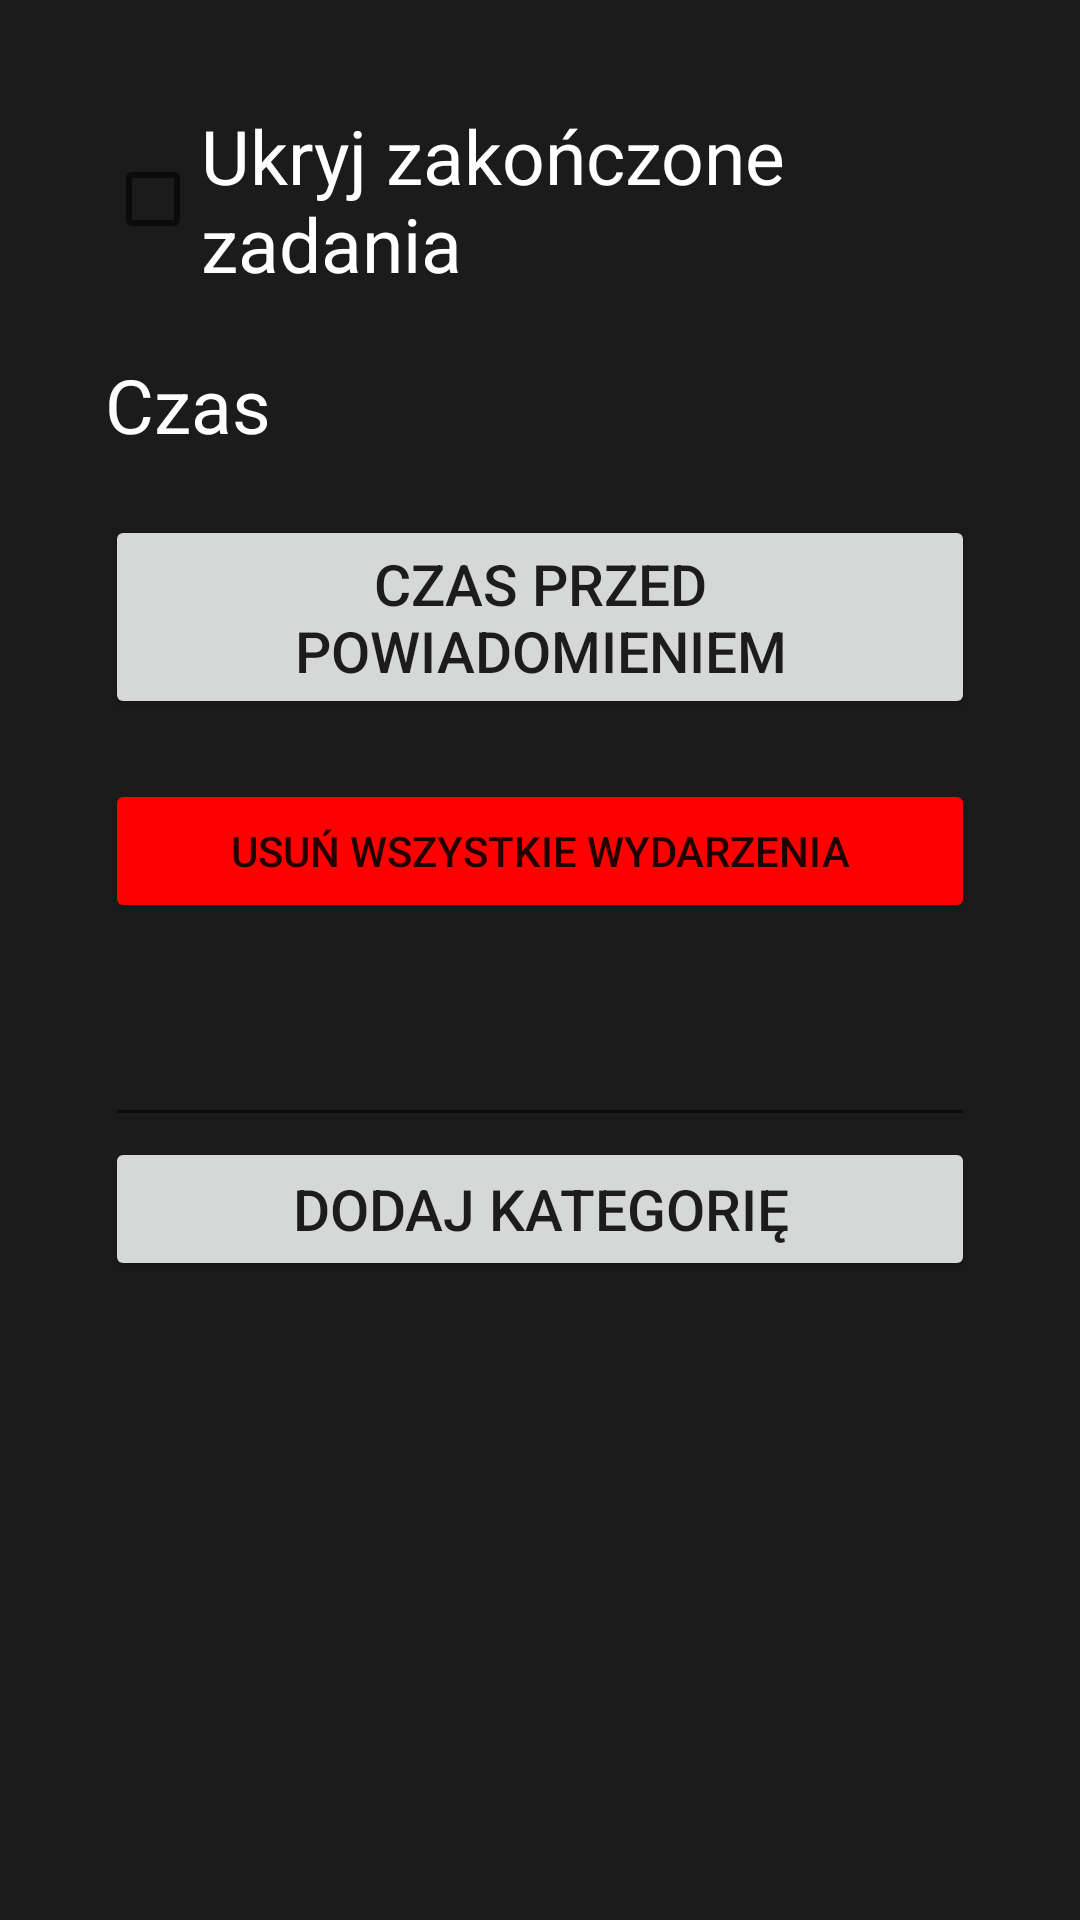

Android layout source for this screen:
<!-- AndroidManifest.xml: application theme Theme.TodoList -->
<!-- res/layout/activity_settings.xml -->
<?xml version="1.0" encoding="utf-8"?>
<androidx.constraintlayout.widget.ConstraintLayout xmlns:android="http://schemas.android.com/apk/res/android"
	xmlns:app="http://schemas.android.com/apk/res-auto"
	xmlns:tools="http://schemas.android.com/tools"
	android:layout_width="match_parent"
	android:layout_height="match_parent"
	android:background="@color/background_grey"
	tools:context=".SettingsActivity">

	<ScrollView
		android:layout_width="match_parent"
		android:layout_height="match_parent">

		<LinearLayout
			android:layout_width="match_parent"
			android:layout_height="match_parent"
			android:layout_margin="35dp"
			android:orientation="vertical">

			<CheckBox
				android:id="@+id/hide"
				android:layout_width="match_parent"
				android:layout_height="wrap_content"
				android:layout_marginBottom="20dp"
				android:text="Ukryj zakończone zadania"
				android:textColor="@color/white"
				android:textSize="25dp" />

			<TextView
				android:id="@+id/estimatedTime"
				android:layout_width="match_parent"
				android:layout_height="wrap_content"
				android:layout_marginBottom="20dp"
				android:text="Czas"
				android:textColor="@color/white"
				android:textSize="25dp" />

			<Button
				android:id="@+id/timePick3"
				android:layout_width="match_parent"
				android:layout_height="wrap_content"
				android:text="Czas przed powiadomieniem"
				android:textSize="19dp" />

			<Button
				android:id="@+id/deleteButton2"
				android:layout_width="match_parent"
				android:layout_height="wrap_content"
				android:layout_marginTop="20dp"
				android:backgroundTint="@color/red"
				android:text="Usuń wszystkie wydarzenia" />


			<EditText
				android:id="@+id/categoryInput"
				android:layout_width="match_parent"
				android:layout_height="wrap_content"
				android:layout_marginTop="30dp"
				android:ems="10"
				android:inputType="textPersonName"
				android:textColor="@color/white" />

			<Button
				android:id="@+id/addCategoryBTN"
				android:layout_width="match_parent"
				android:layout_height="wrap_content"
				android:text="Dodaj kategorię"
				android:textSize="19dp" />


			<androidx.recyclerview.widget.RecyclerView
				android:id="@+id/categoriesRec"
				android:layout_width="match_parent"
				android:layout_height="wrap_content" />
		</LinearLayout>
	</ScrollView>
</androidx.constraintlayout.widget.ConstraintLayout>
<!-- resources referenced by this layout -->
<resources>
  <color name="background_grey">#1b1b1b</color>
  <color name="red">#ff0000</color>
  <color name="white">#FFFFFFFF</color>
  <style name="Theme.TodoList" parent="Theme.MaterialComponents.DayNight.DarkActionBar">
  		
  		<item name="colorPrimary">@color/purple_500</item>
  		<item name="colorPrimaryVariant">@color/purple_700</item>
  		<item name="colorOnPrimary">@color/white</item>
  		
  		<item name="colorSecondary">@color/teal_200</item>
  		<item name="colorSecondaryVariant">@color/teal_700</item>
  		<item name="colorOnSecondary">@color/black</item>
  		
  		<item name="android:statusBarColor" tools:targetApi="l">?attr/colorPrimaryVariant</item>
  
  		
  	</style>
  <color name="purple_500">#FF6200EE</color>
  <color name="purple_700">#FF3700B3</color>
  <color name="teal_200">#FF03DAC5</color>
  <color name="teal_700">#FF018786</color>
  <color name="black">#FF000000</color>
</resources>
